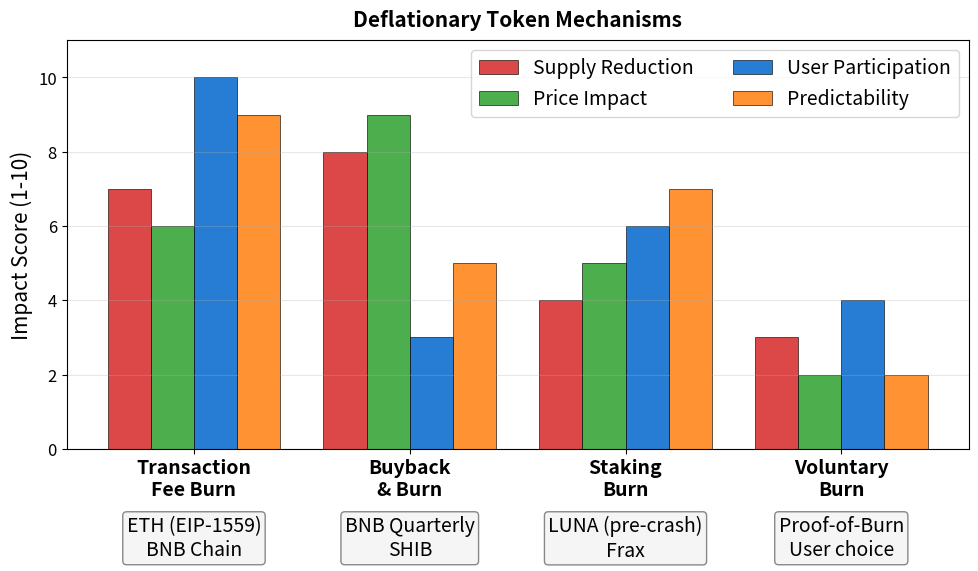

The script that saved this image: (Note: this script raises an exception after producing the figure.)
"""
Deflationary Token Mechanisms
Comparing different burn strategies
"""

import matplotlib.pyplot as plt
import numpy as np
from pathlib import Path

CHART_METADATA = {
    'title': 'Deflationary Token Mechanisms',
    'url': 'https://github.com/Digital-AI-Finance/Blockchain_Crypto/tree/main/Module_B_Ethereum_Smart_Contracts/L19_Token_Lifecycle/charts/04_deflationary_mechanisms'
}

plt.rcParams.update({
    'font.size': 14,
    'axes.labelsize': 14,
    'axes.titlesize': 16,
    'xtick.labelsize': 12,
    'ytick.labelsize': 12,
    'legend.fontsize': 12,
    'figure.figsize': (10, 6),
    'figure.dpi': 150
})

MLPURPLE = '#3333B2'
MLBLUE = '#0066CC'
MLORANGE = '#FF7F0E'
MLGREEN = '#2CA02C'
MLRED = '#D62728'

fig, ax = plt.subplots(figsize=(10, 6))

# Burn mechanisms
mechanisms = ['Transaction\nFee Burn', 'Buyback\n& Burn', 'Staking\nBurn', 'Voluntary\nBurn']

# Impact metrics (scale 1-10)
metrics = {
    'Supply Reduction': [7, 8, 4, 3],
    'Price Impact': [6, 9, 5, 2],
    'User Participation': [10, 3, 6, 4],
    'Predictability': [9, 5, 7, 2],
}

x = np.arange(len(mechanisms))
width = 0.2
colors = [MLRED, MLGREEN, MLBLUE, MLORANGE]

for i, (metric, values) in enumerate(metrics.items()):
    bars = ax.bar(x + i * width - 0.3, values, width, label=metric,
                  color=colors[i], edgecolor='black', linewidth=0.5, alpha=0.85)

ax.set_ylabel('Impact Score (1-10)', fontsize=15)
ax.set_xticks(x)
ax.set_xticklabels(mechanisms, fontsize=14, fontweight='bold')
ax.set_ylim(0, 11)

ax.legend(loc='upper right', fontsize=14, ncol=2)
ax.grid(True, alpha=0.3, axis='y')

# Add examples
examples = ['ETH (EIP-1559)\nBNB Chain', 'BNB Quarterly\nSHIB', 'LUNA (pre-crash)\nFrax', 'Proof-of-Burn\nUser choice']
for i, ex in enumerate(examples):
    ax.text(i, -1.8, f'{ex}', ha='center', fontsize=14, va='top',
            bbox=dict(boxstyle='round,pad=0.2', facecolor='#F5F5F5', edgecolor='#888'))

ax.set_title('Deflationary Token Mechanisms', fontweight='bold', fontsize=15, pad=10)
plt.tight_layout()

output_path = Path(__file__).parent / 'chart.pdf'
plt.savefig(output_path, bbox_inches='tight', dpi=300)
print(f"Chart saved to: {output_path.absolute()}")
plt.close()
